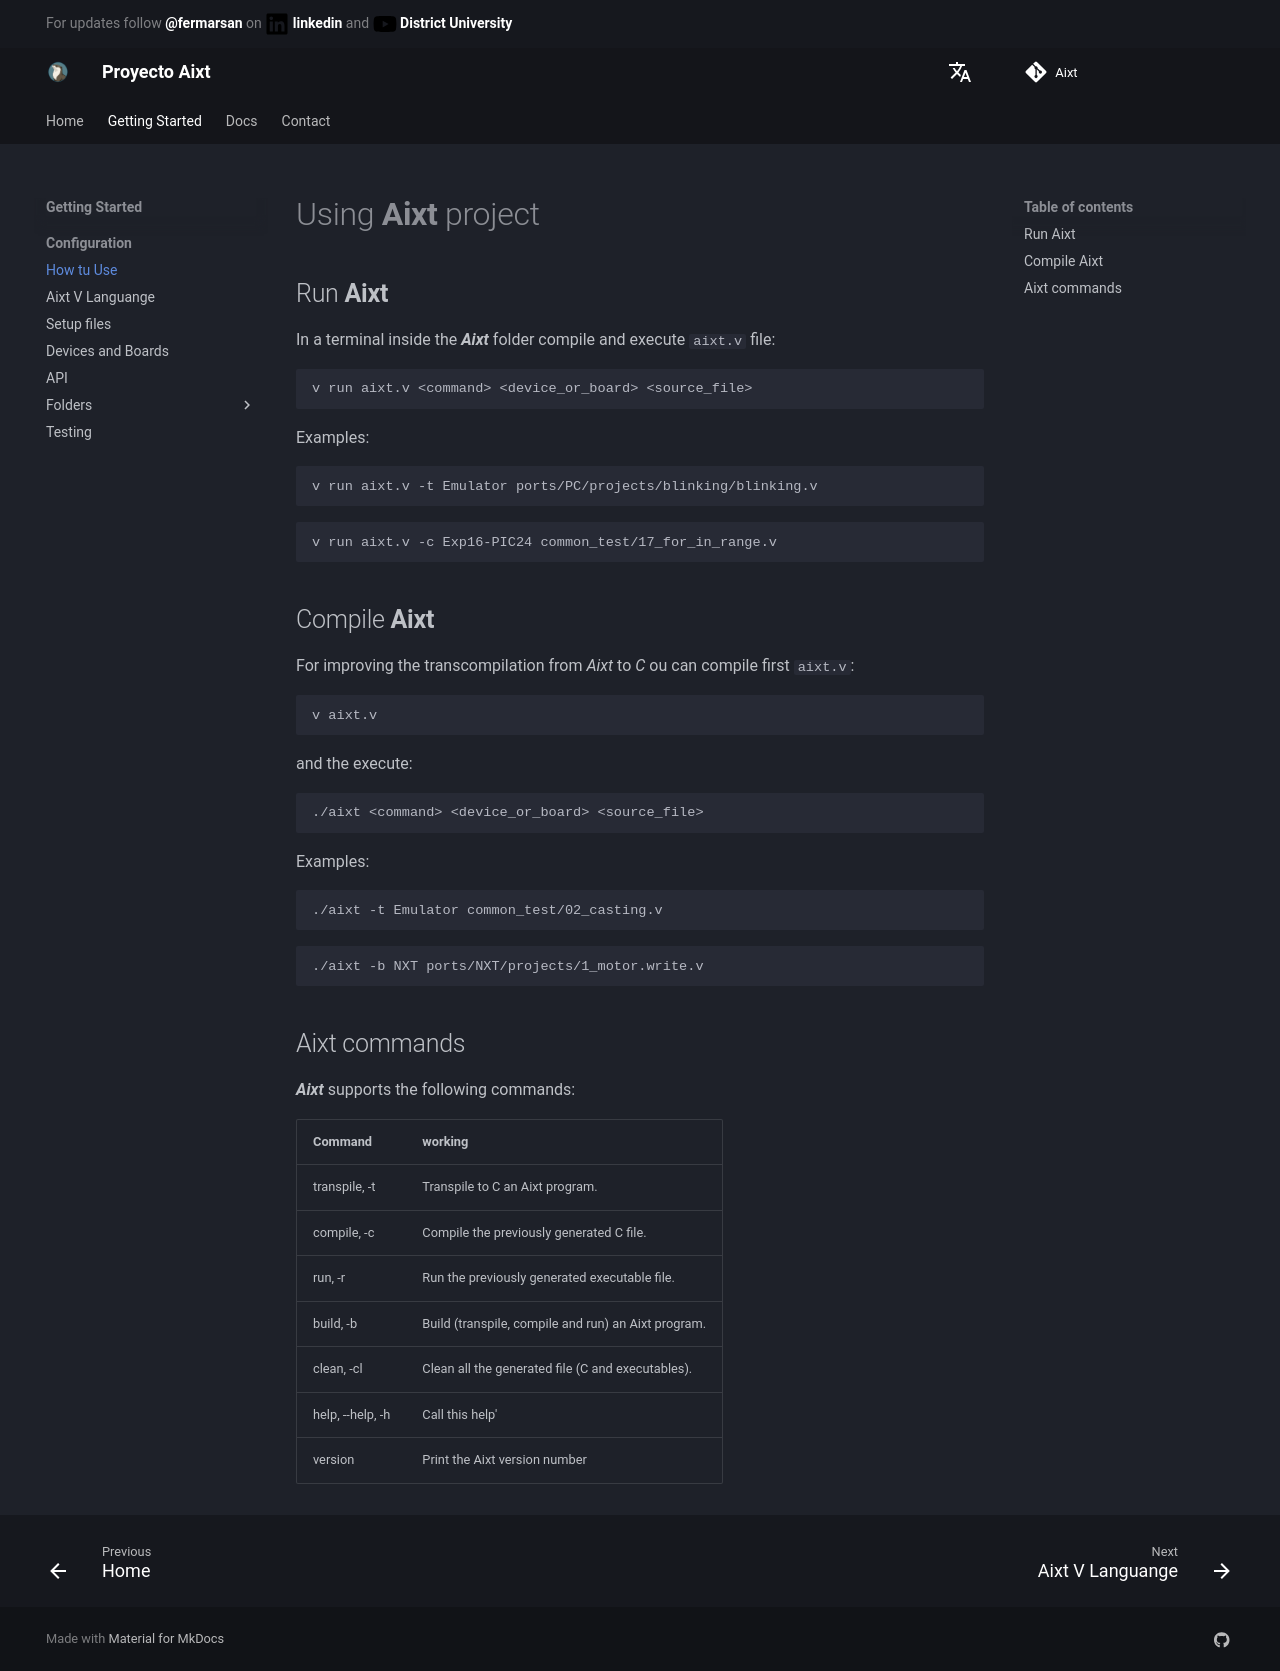

repository: ProyectoAixt/Proyect_aixt · page: EN/How_to_use/index.html · generator: mkdocs

# Using **Aixt** project

## Run **Aixt**
In a terminal inside the **_Aixt_** folder compile and execute `aixt.v` file:

```
v run aixt.v <command> <device_or_board> <source_file>
```
Examples:
```
v run aixt.v -t Emulator ports/PC/projects/blinking/blinking.v
```
```
v run aixt.v -c Exp16-PIC24 common_test/17_for_in_range.v
```

## Compile **Aixt**
For improving the transcompilation from _Aixt_ to _C_ ou can compile first `aixt.v`: 
```
v aixt.v
```
and the execute:
```
./aixt <command> <device_or_board> <source_file>
```
Examples:
```
./aixt -t Emulator common_test/02_casting.v
```
```
./aixt -b NXT ports/NXT/projects/1_motor.write.v
```

## Aixt commands
_**Aixt**_ supports the following commands:

Command          | working
-----------------|----------------------------------------------------
transpile, -t    | Transpile to C an Aixt program.
compile, -c      | Compile the previously generated C file.
run, -r          | Run the previously generated executable file.
build, -b        | Build (transpile, compile and run) an Aixt program.
clean, -cl       | Clean all the generated file (C and executables).
help, --help, -h | Call this help'
version          | Print the Aixt version number
